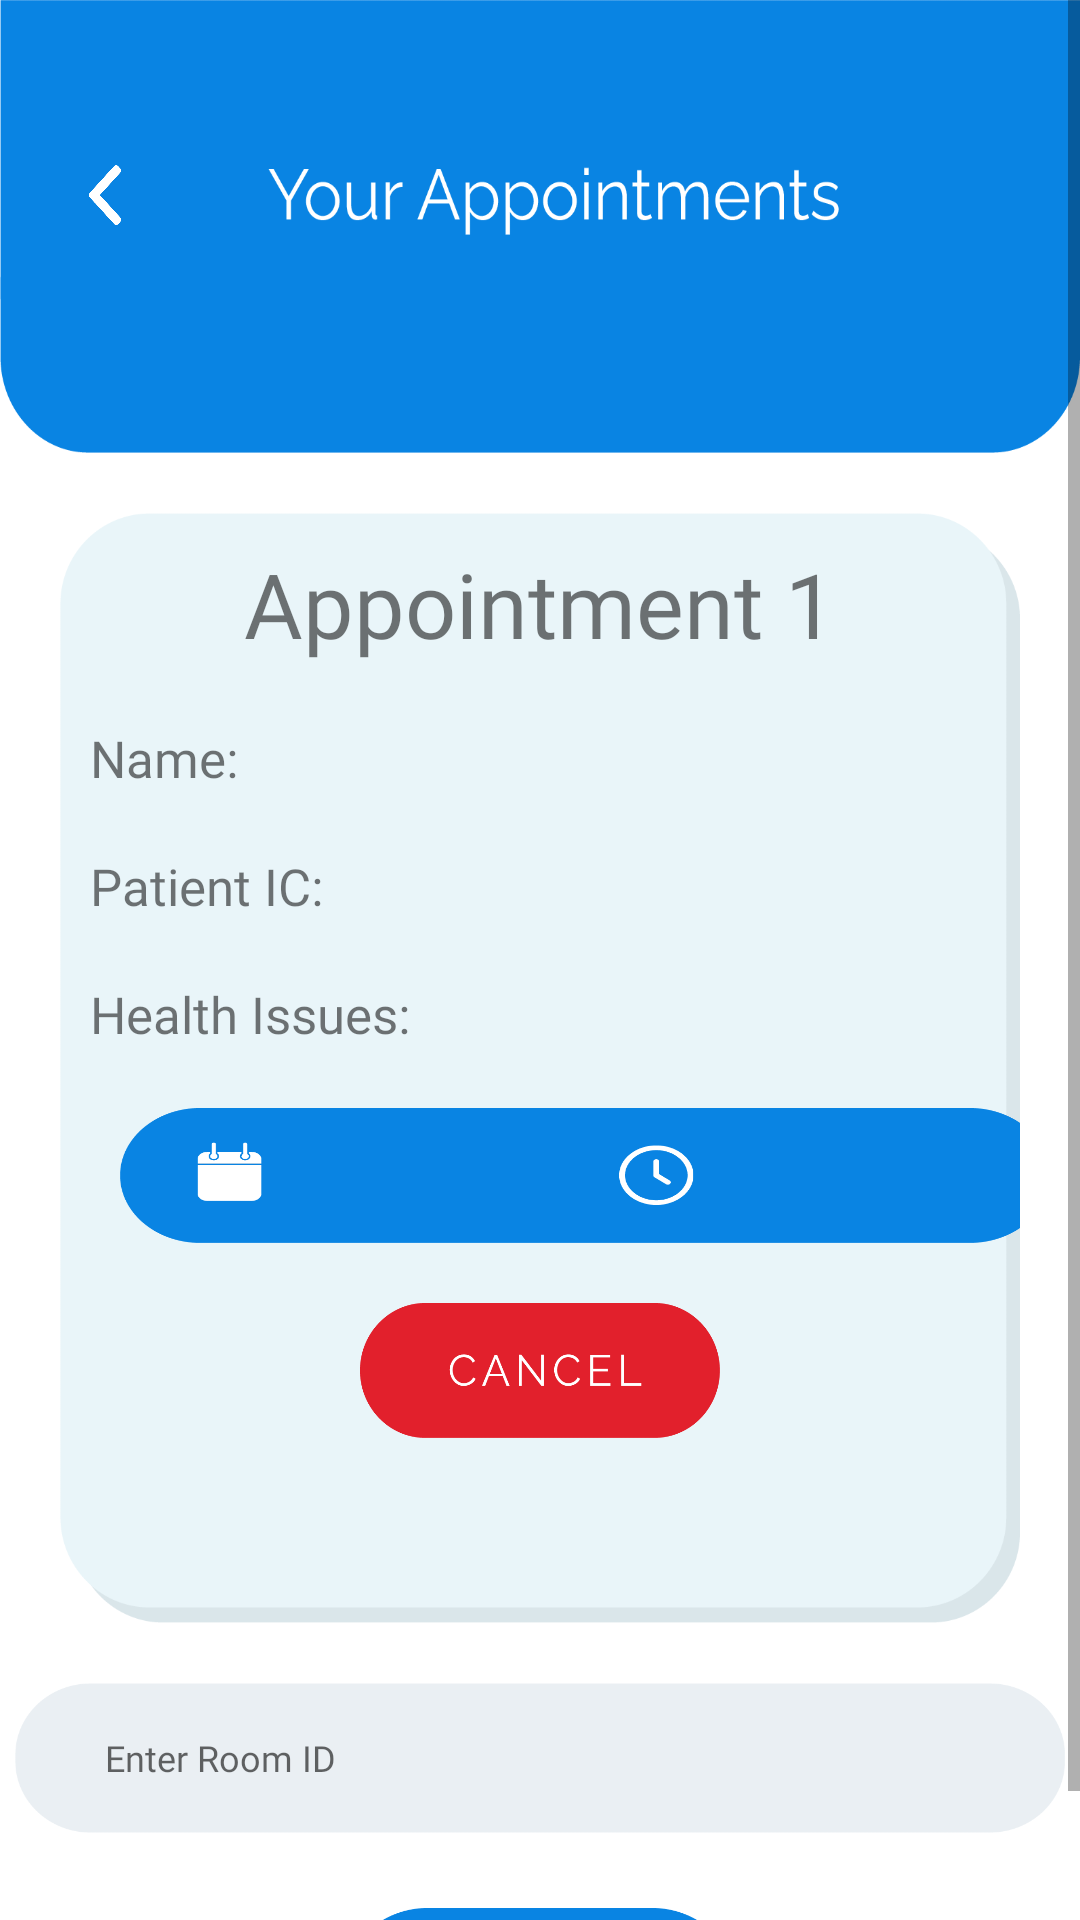

The Android layout XML behind this screen, and the referenced resources:
<!-- AndroidManifest.xml: application theme Theme.MPSD2 -->
<!-- res/layout/fragment_list_of_appointment.xml -->
<?xml version="1.0" encoding="utf-8"?>
<LinearLayout xmlns:android="http://schemas.android.com/apk/res/android"
    xmlns:app="http://schemas.android.com/apk/res-auto"
    xmlns:tools="http://schemas.android.com/tools"
    android:layout_width="match_parent"
    android:layout_height="match_parent"
    android:orientation="vertical"
    tools:context=".ListOfAppointmentFragment">

    

    <ScrollView
        android:layout_width="match_parent"
        android:layout_height="match_parent">

        <LinearLayout
            android:layout_width="match_parent"
            android:layout_height="match_parent"
            android:orientation="vertical">

            <RelativeLayout
                android:layout_width="match_parent"
                android:layout_height="wrap_content">

                <ImageView
                    android:id="@+id/imageViewBanner"
                    android:layout_width="398dp"
                    android:layout_height="151dp"
                    android:background="@drawable/top_banner7" />

                <ImageButton
                    android:id="@+id/back"
                    android:layout_width="30dp"
                    android:layout_height="30dp"
                    android:layout_marginTop="50dp"
                    android:layout_marginLeft="20dp"
                    android:background="@drawable/left_arrow" />

            </RelativeLayout>

            <RelativeLayout
                android:id="@+id/app1"
                android:layout_width="match_parent"
                android:layout_height="wrap_content"
                app:layout_constraintTop_toBottomOf="@+id/header"
                tools:ignore="MissingConstraints">

                <LinearLayout
                    android:layout_width="wrap_content"
                    android:layout_height="370dp"
                    android:layout_marginStart="20dp"
                    android:layout_marginTop="20dp"
                    android:layout_marginEnd="20dp"
                    android:layout_marginBottom="20dp"
                    android:background="@drawable/appointment_panel"
                    android:orientation="vertical">

                    <TextView
                        android:id="@+id/textViewAppointment1"
                        android:layout_width="wrap_content"
                        android:layout_height="wrap_content"
                        android:layout_gravity="center"
                        android:fontFamily="@font/baloo"
                        android:padding="10dp"
                        android:text="Appointment 1"
                        android:textSize="30dp"
                        tools:ignore="MissingConstraints" />

                    <LinearLayout
                        android:layout_width="match_parent"
                        android:layout_height="wrap_content"
                        android:layout_margin="10dp"
                        android:orientation="horizontal">

                        <TextView
                            android:layout_width="wrap_content"
                            android:layout_height="wrap_content"
                            android:fontFamily="@font/baloo"
                            android:text="Name: "
                            android:textSize="17dp" />

                        <TextView
                            android:id="@+id/viewName"
                            android:layout_width="match_parent"
                            android:layout_height="wrap_content"
                            android:fontFamily="@font/baloo"
                            android:textSize="17dp" />
                    </LinearLayout>

                    <LinearLayout
                        android:layout_width="match_parent"
                        android:layout_height="wrap_content"
                        android:layout_margin="10dp"
                        android:orientation="horizontal">

                        <TextView
                            android:layout_width="wrap_content"
                            android:layout_height="wrap_content"
                            android:fontFamily="@font/baloo"
                            android:text="Patient IC: "
                            android:textSize="17dp" />

                        <TextView
                            android:id="@+id/viewPatientIC"
                            android:layout_width="match_parent"
                            android:layout_height="wrap_content"
                            android:fontFamily="@font/baloo"
                            android:textSize="17dp" />
                    </LinearLayout>

                    <LinearLayout
                        android:layout_width="match_parent"
                        android:layout_height="wrap_content"
                        android:layout_margin="10dp"
                        android:orientation="horizontal">

                        <TextView
                            android:layout_width="wrap_content"
                            android:layout_height="wrap_content"
                            android:fontFamily="@font/baloo"
                            android:text="Health Issues: "
                            android:textSize="17dp" />

                        <TextView
                            android:id="@+id/viewHealthIssues"
                            android:layout_width="match_parent"
                            android:layout_height="wrap_content"
                            android:fontFamily="@font/baloo"
                            android:textSize="17dp" />
                    </LinearLayout>

                    <RelativeLayout
                        android:layout_width="310dp"
                        android:layout_height="45dp"
                        android:layout_marginLeft="20dp"
                        android:layout_marginTop="10dp">

                        <ImageView
                            android:layout_width="310dp"
                            android:layout_height="45dp"
                            android:background="@drawable/date_time_panel2" />

                        <TextView
                            android:id="@+id/viewDate"
                            android:layout_width="110dp"
                            android:layout_height="wrap_content"
                            android:layout_marginLeft="60dp"
                            android:layout_marginTop="13dp"
                            android:textColor="@color/white"
                            android:textSize="14dp"
                            android:fontFamily="@font/baloo" />

                        <TextView
                            android:id="@+id/viewTime"
                            android:layout_width="110dp"
                            android:layout_height="wrap_content"
                            android:layout_marginLeft="200dp"
                            android:layout_marginTop="13dp"
                            android:textColor="@color/white"
                            android:textSize="14dp"
                            android:fontFamily="@font/baloo" />
                    </RelativeLayout>

                    <ImageButton
                        android:id="@+id/deleteBtn"
                        android:layout_width="120dp"
                        android:layout_height="45dp"
                        android:layout_gravity="center"
                        android:layout_marginTop="20dp"
                        android:background="@drawable/cancel_btn" />

                </LinearLayout>
            </RelativeLayout>

            <LinearLayout
                android:layout_width="match_parent"
                android:layout_height="wrap_content"
                android:orientation="vertical"
                android:layout_gravity="center"
                android:gravity="center">

                <EditText
                    android:id="@+id/EditRoom"
                    android:layout_width="350dp"
                    android:layout_height="50dp"
                    android:background="@drawable/input_field"
                    android:hint="Enter Room ID"
                    android:fontFamily="@font/baloo"
                    android:paddingLeft="30dp"
                    android:textSize="12sp"/>

                <ImageButton
                    android:id="@+id/JoinBtn"
                    android:layout_width="130dp"
                    android:layout_height="50dp"
                    android:layout_marginTop="25dp"
                    android:background="@drawable/join_btn" />


            </LinearLayout>

        </LinearLayout>
    </ScrollView>


</LinearLayout>
<!-- resources referenced by this layout -->
<resources>
  <color name="white">#FFFFFFFF</color>
  <!-- drawable appointment_panel: png bitmap (drawable, 17433 bytes) -->
  <!-- drawable cancel_btn: png bitmap (drawable, 8153 bytes) -->
  <!-- drawable date_time_panel2: png bitmap (drawable, 11371 bytes) -->
  <!-- drawable input_field: png bitmap (drawable, 4965 bytes) -->
  <!-- drawable join_btn: png bitmap (drawable, 7141 bytes) -->
  <!-- drawable left_arrow: png bitmap (drawable, 9936 bytes) -->
  <!-- drawable top_banner7: png bitmap (drawable, 15282 bytes) -->
  <style name="Theme.MPSD2" parent="Theme.MaterialComponents.DayNight.NoActionBar">
          
          <item name="colorPrimary">#272629</item>
          <item name="colorPrimaryVariant">#272629</item>
          <item name="colorOnPrimary">#FFFFFF</item>
          
          <item name="colorSecondary">@color/teal_200</item>
          <item name="colorSecondaryVariant">@color/teal_700</item>
          <item name="colorOnSecondary">@color/black</item>
          
          <item name="android:statusBarColor" tools:targetApi="l">?attr/colorPrimaryVariant</item>
          
      </style>
  <color name="teal_200">#FF03DAC5</color>
  <color name="teal_700">#FF018786</color>
  <color name="black">#FF000000</color>
</resources>
